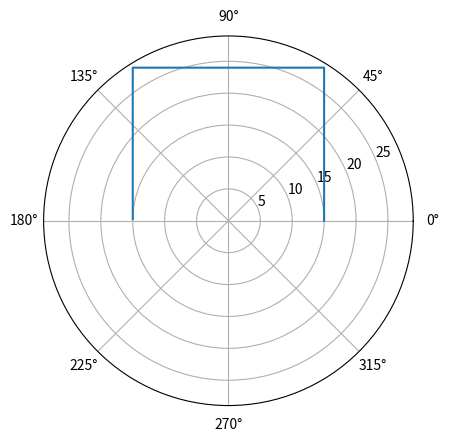

Reproduce this figure in Python.
import numpy as np
from typing import Union

def _cosDeg(thetaDeg: float) -> float:
    thetaRad = np.deg2rad(thetaDeg)
    return float(np.cos(thetaRad))

def getMinimumDistances() -> list[float]:
    # Creating the "Box of View"
    box = []
    for x in range(0, 59):
        value = 15 / _cosDeg(x)
        box.append(value)
    for x in range(59, 90):
        value = 24 / (_cosDeg(90-x))
        box.append(value)

    for x in range(90, 123):
        value = 24 / (_cosDeg(x-90))
        box.append(value)
    for x in range(123, 180):
        value = 15 / (_cosDeg(180-x))
        box.append(value)
    
    return box

def nearestWithinBox(scanData: list[float]) -> Union[tuple[int, float], None]:
    """
    Returns the angle and distance of the nearest obstacle within
    the box window, or None if no obstacle was within the box.
    """
    minDistances = getMinimumDistances()
    for angle in range(0, 180):
        measured = scanData[angle]
        minimum = minDistances[angle]
        if measured <= minimum:
            return angle, measured
    return None


if __name__ == "__main__":
    import matplotlib.pyplot as plt

    r = getMinimumDistances()
    theta = list(range(0, 180))
    for a in theta:
        theta[a] = np.deg2rad(a)
    
    plt.polar(theta, r)
    plt.show()